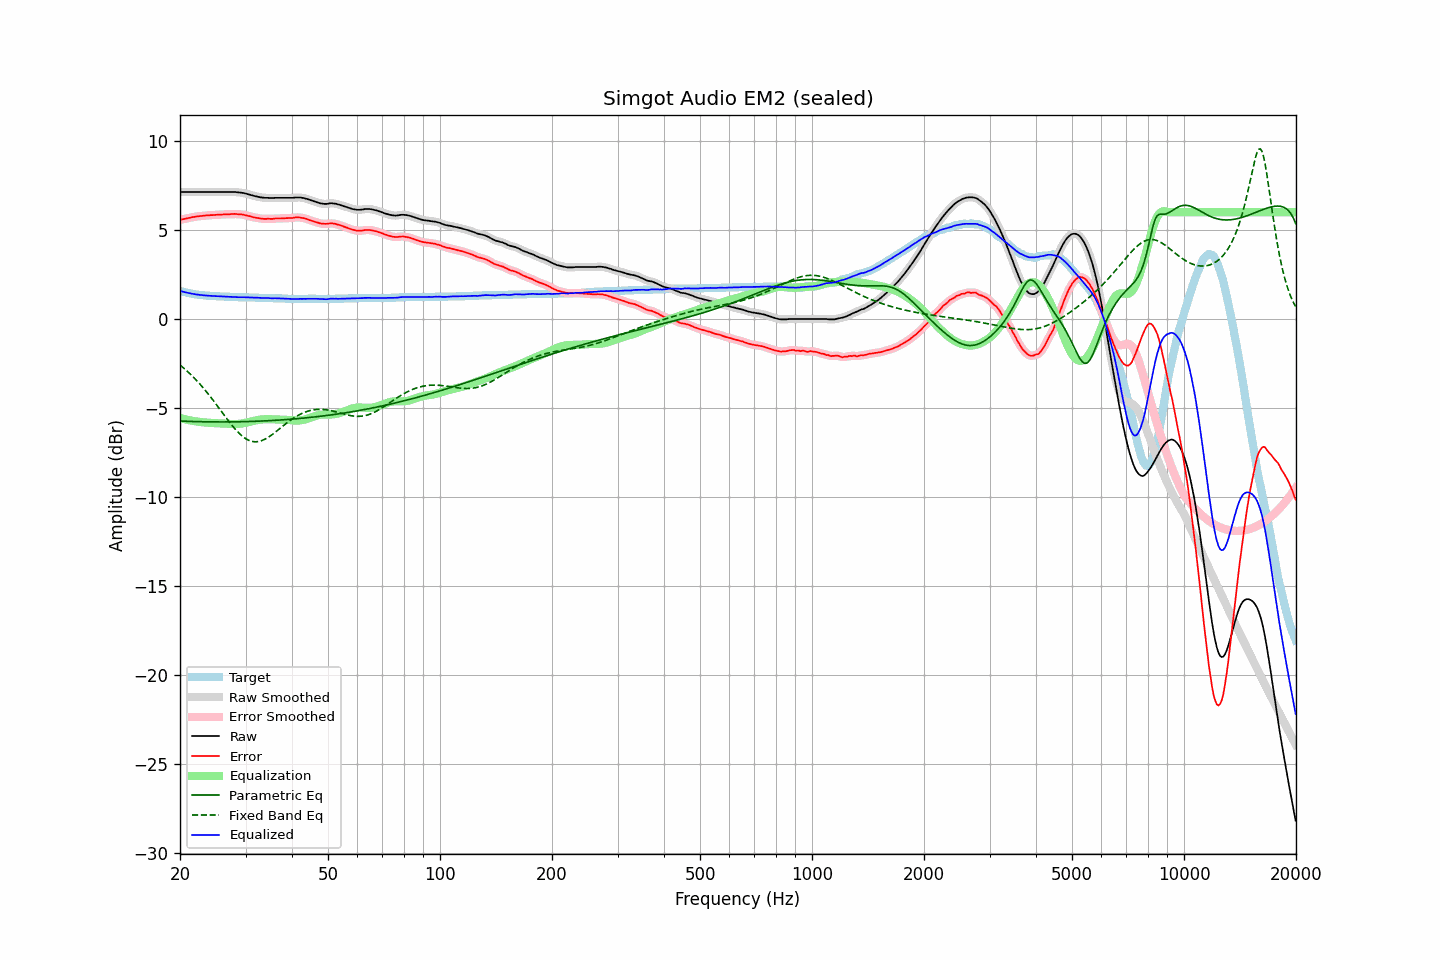

Values plotted in this chart, from the file beside it:
frequency, raw, error, smoothed, error_smoothed, equalization, parametric_eq, fixed_band_eq, equalized_raw, equalized_smoothed, target
20.00, 7.14, 5.56, 7.14, 5.56, -5.56, -5.73, -2.58, 1.58, 1.58, 1.58
20.20, 7.14, 5.59, 7.14, 5.59, -5.59, -5.74, -2.66, 1.55, 1.55, 1.55
20.40, 7.14, 5.61, 7.14, 5.61, -5.61, -5.74, -2.73, 1.53, 1.53, 1.53
20.61, 7.14, 5.63, 7.14, 5.63, -5.63, -5.74, -2.81, 1.51, 1.51, 1.51
20.81, 7.14, 5.65, 7.14, 5.65, -5.65, -5.75, -2.89, 1.49, 1.49, 1.49
21.02, 7.14, 5.67, 7.14, 5.67, -5.67, -5.75, -2.97, 1.47, 1.47, 1.47
21.23, 7.14, 5.69, 7.14, 5.69, -5.69, -5.75, -3.06, 1.45, 1.45, 1.45
21.44, 7.14, 5.71, 7.14, 5.71, -5.71, -5.76, -3.14, 1.43, 1.43, 1.43
21.66, 7.14, 5.73, 7.14, 5.73, -5.73, -5.76, -3.23, 1.41, 1.41, 1.41
21.87, 7.14, 5.74, 7.14, 5.74, -5.74, -5.76, -3.33, 1.40, 1.40, 1.40
22.09, 7.14, 5.76, 7.14, 5.76, -5.76, -5.77, -3.42, 1.38, 1.38, 1.38
22.31, 7.14, 5.77, 7.14, 5.77, -5.77, -5.77, -3.52, 1.37, 1.37, 1.37
22.54, 7.14, 5.78, 7.14, 5.78, -5.78, -5.77, -3.62, 1.36, 1.36, 1.36
22.76, 7.14, 5.79, 7.14, 5.79, -5.79, -5.77, -3.72, 1.35, 1.35, 1.35
22.99, 7.14, 5.80, 7.14, 5.80, -5.80, -5.77, -3.82, 1.34, 1.34, 1.34
23.22, 7.14, 5.81, 7.14, 5.81, -5.81, -5.78, -3.93, 1.33, 1.33, 1.33
23.45, 7.14, 5.82, 7.14, 5.82, -5.82, -5.78, -4.04, 1.32, 1.32, 1.32
23.69, 7.14, 5.83, 7.14, 5.83, -5.83, -5.78, -4.15, 1.31, 1.31, 1.31
23.92, 7.14, 5.83, 7.14, 5.83, -5.83, -5.78, -4.26, 1.31, 1.31, 1.31
24.16, 7.14, 5.84, 7.14, 5.84, -5.84, -5.78, -4.38, 1.30, 1.30, 1.30
24.40, 7.14, 5.84, 7.14, 5.84, -5.84, -5.78, -4.49, 1.30, 1.30, 1.30
24.65, 7.14, 5.85, 7.14, 5.85, -5.85, -5.78, -4.61, 1.29, 1.29, 1.29
24.89, 7.14, 5.85, 7.14, 5.85, -5.85, -5.78, -4.73, 1.29, 1.29, 1.29
25.14, 7.14, 5.86, 7.14, 5.86, -5.86, -5.78, -4.85, 1.28, 1.28, 1.28
25.39, 7.14, 5.86, 7.14, 5.86, -5.86, -5.78, -4.97, 1.28, 1.28, 1.28
25.65, 7.14, 5.87, 7.14, 5.87, -5.87, -5.78, -5.10, 1.27, 1.27, 1.27
25.91, 7.14, 5.87, 7.14, 5.87, -5.87, -5.78, -5.22, 1.27, 1.27, 1.27
26.16, 7.14, 5.88, 7.14, 5.88, -5.88, -5.78, -5.34, 1.26, 1.26, 1.26
26.43, 7.14, 5.88, 7.14, 5.88, -5.88, -5.78, -5.46, 1.26, 1.26, 1.26
26.69, 7.14, 5.89, 7.14, 5.89, -5.89, -5.78, -5.59, 1.25, 1.25, 1.25
26.96, 7.14, 5.89, 7.14, 5.89, -5.89, -5.78, -5.70, 1.25, 1.25, 1.25
27.23, 7.14, 5.89, 7.14, 5.89, -5.90, -5.78, -5.82, 1.24, 1.24, 1.25
27.50, 7.14, 5.90, 7.14, 5.90, -5.90, -5.78, -5.94, 1.24, 1.24, 1.24
27.77, 7.14, 5.90, 7.14, 5.90, -5.90, -5.78, -6.05, 1.24, 1.24, 1.24
28.05, 7.14, 5.91, 7.14, 5.90, -5.90, -5.78, -6.15, 1.24, 1.24, 1.23
28.33, 7.13, 5.90, 7.13, 5.90, -5.90, -5.78, -6.26, 1.23, 1.23, 1.23
28.62, 7.12, 5.89, 7.12, 5.89, -5.90, -5.78, -6.35, 1.23, 1.23, 1.23
28.90, 7.11, 5.89, 7.11, 5.89, -5.89, -5.77, -6.44, 1.22, 1.22, 1.22
29.19, 7.10, 5.88, 7.10, 5.88, -5.88, -5.77, -6.53, 1.22, 1.22, 1.22
29.48, 7.09, 5.87, 7.09, 5.87, -5.86, -5.77, -6.60, 1.23, 1.22, 1.22
29.78, 7.07, 5.85, 7.07, 5.85, -5.85, -5.77, -6.67, 1.22, 1.22, 1.22
30.08, 7.05, 5.83, 7.05, 5.83, -5.83, -5.77, -6.73, 1.22, 1.22, 1.22
30.38, 7.02, 5.80, 7.02, 5.81, -5.81, -5.76, -6.78, 1.21, 1.22, 1.22
30.68, 7.00, 5.79, 7.00, 5.78, -5.78, -5.76, -6.82, 1.22, 1.21, 1.21
30.99, 6.97, 5.76, 6.97, 5.76, -5.76, -5.76, -6.86, 1.21, 1.21, 1.21
31.30, 6.95, 5.74, 6.95, 5.74, -5.74, -5.75, -6.88, 1.21, 1.21, 1.21
31.61, 6.92, 5.71, 6.92, 5.71, -5.72, -5.75, -6.89, 1.20, 1.20, 1.21
31.93, 6.90, 5.70, 6.90, 5.70, -5.70, -5.75, -6.90, 1.20, 1.20, 1.20
32.24, 6.88, 5.68, 6.88, 5.68, -5.68, -5.74, -6.89, 1.20, 1.20, 1.20
32.57, 6.86, 5.67, 6.86, 5.67, -5.66, -5.74, -6.88, 1.20, 1.19, 1.19
32.89, 6.84, 5.65, 6.84, 5.65, -5.65, -5.74, -6.86, 1.19, 1.19, 1.19
33.22, 6.83, 5.64, 6.83, 5.64, -5.64, -5.73, -6.83, 1.19, 1.19, 1.19
33.55, 6.82, 5.63, 6.82, 5.63, -5.64, -5.73, -6.79, 1.18, 1.18, 1.19
33.89, 6.81, 5.63, 6.81, 5.63, -5.63, -5.72, -6.75, 1.18, 1.18, 1.18
34.23, 6.81, 5.63, 6.81, 5.63, -5.63, -5.72, -6.70, 1.18, 1.18, 1.18
34.57, 6.81, 5.64, 6.81, 5.63, -5.63, -5.72, -6.64, 1.18, 1.18, 1.17
34.92, 6.80, 5.63, 6.80, 5.63, -5.63, -5.71, -6.58, 1.17, 1.17, 1.17
35.27, 6.80, 5.63, 6.80, 5.63, -5.63, -5.71, -6.52, 1.17, 1.17, 1.17
35.62, 6.80, 5.63, 6.80, 5.64, -5.64, -5.70, -6.45, 1.16, 1.16, 1.17
35.97, 6.81, 5.65, 6.81, 5.64, -5.64, -5.69, -6.38, 1.17, 1.17, 1.16
... 635 more rows
